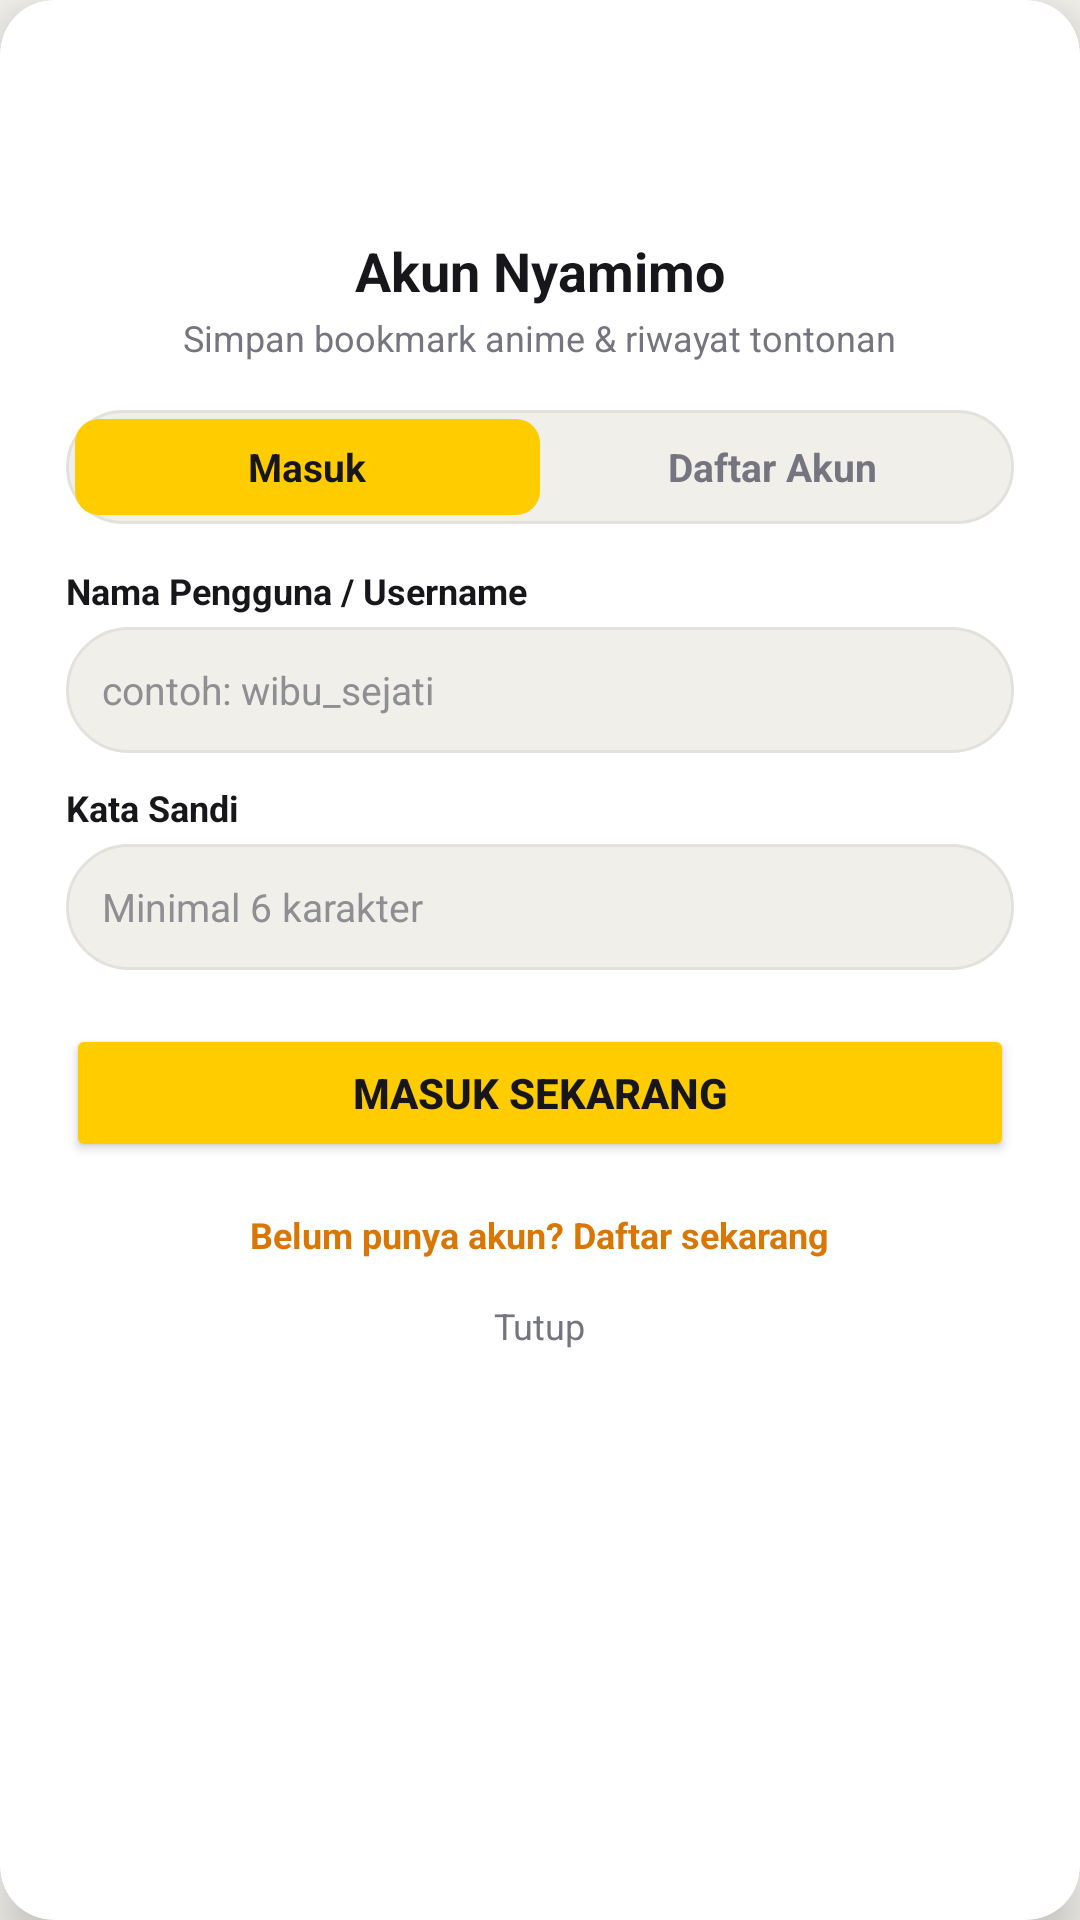

The Android layout XML behind this screen, and the referenced resources:
<!-- AndroidManifest.xml: application theme Theme.Nyamimo -->
<!-- res/layout/dialog_auth.xml -->
<?xml version="1.0" encoding="utf-8"?>
<androidx.cardview.widget.CardView xmlns:android="http://schemas.android.com/apk/res/android"
    xmlns:app="http://schemas.android.com/apk/res-auto"
    android:layout_width="340dp"
    android:layout_height="wrap_content"
    app:cardCornerRadius="18dp"
    app:cardElevation="10dp"
    app:cardBackgroundColor="#FFFFFF">

    <LinearLayout
        android:layout_width="match_parent"
        android:layout_height="wrap_content"
        android:orientation="vertical"
        android:padding="22dp">

        
        <LinearLayout
            android:layout_width="match_parent"
            android:layout_height="wrap_content"
            android:gravity="center"
            android:orientation="vertical">

            <ImageView
                android:layout_width="48dp"
                android:layout_height="48dp"
                android:src="@drawable/logo_nyamimo" />

            <TextView
                android:id="@+id/tvAuthTitle"
                android:layout_width="wrap_content"
                android:layout_height="wrap_content"
                android:layout_marginTop="8dp"
                android:text="Akun Nyamimo"
                android:textColor="#17171B"
                android:textSize="18sp"
                android:textStyle="bold" />

            <TextView
                android:id="@+id/tvAuthSubtitle"
                android:layout_width="wrap_content"
                android:layout_height="wrap_content"
                android:layout_marginTop="2dp"
                android:text="Simpan bookmark anime &amp; riwayat tontonan"
                android:textColor="#757580"
                android:textSize="12sp" />
        </LinearLayout>

        
        <LinearLayout
            android:layout_width="match_parent"
            android:layout_height="38dp"
            android:layout_marginTop="16dp"
            android:background="@drawable/search_pill_bg"
            android:orientation="horizontal"
            android:padding="3dp">

            <TextView
                android:id="@+id/tabAuthLogin"
                android:layout_width="0dp"
                android:layout_height="match_parent"
                android:layout_weight="1"
                android:background="@drawable/badge_gold_bg"
                android:gravity="center"
                android:text="Masuk"
                android:textColor="#17171B"
                android:textSize="13sp"
                android:textStyle="bold" />

            <TextView
                android:id="@+id/tabAuthRegister"
                android:layout_width="0dp"
                android:layout_height="match_parent"
                android:layout_weight="1"
                android:background="@null"
                android:gravity="center"
                android:text="Daftar Akun"
                android:textColor="#757580"
                android:textSize="13sp"
                android:textStyle="bold" />
        </LinearLayout>

        
        <LinearLayout
            android:layout_width="match_parent"
            android:layout_height="wrap_content"
            android:layout_marginTop="14dp"
            android:orientation="vertical">

            
            <TextView
                android:layout_width="wrap_content"
                android:layout_height="wrap_content"
                android:text="Nama Pengguna / Username"
                android:textColor="#17171B"
                android:textSize="12sp"
                android:textStyle="bold" />

            <EditText
                android:id="@+id/etAuthUsername"
                android:layout_width="match_parent"
                android:layout_height="42dp"
                android:layout_marginTop="4dp"
                android:background="@drawable/search_pill_bg"
                android:hint="contoh: wibu_sejati"
                android:inputType="text"
                android:paddingHorizontal="12dp"
                android:textColor="#17171B"
                android:textColorHint="#8E8E93"
                android:textSize="13sp" />

            
            <LinearLayout
                android:id="@+id/layoutAuthEmail"
                android:layout_width="match_parent"
                android:layout_height="wrap_content"
                android:layout_marginTop="10dp"
                android:orientation="vertical"
                android:visibility="gone">

                <TextView
                    android:layout_width="wrap_content"
                    android:layout_height="wrap_content"
                    android:text="Email"
                    android:textColor="#17171B"
                    android:textSize="12sp"
                    android:textStyle="bold" />

                <EditText
                    android:id="@+id/etAuthEmail"
                    android:layout_width="match_parent"
                    android:layout_height="42dp"
                    android:layout_marginTop="4dp"
                    android:background="@drawable/search_pill_bg"
                    android:hint="email@contoh.com"
                    android:inputType="textEmailAddress"
                    android:paddingHorizontal="12dp"
                    android:textColor="#17171B"
                    android:textColorHint="#8E8E93"
                    android:textSize="13sp" />
            </LinearLayout>

            
            <TextView
                android:layout_width="wrap_content"
                android:layout_height="wrap_content"
                android:layout_marginTop="10dp"
                android:text="Kata Sandi"
                android:textColor="#17171B"
                android:textSize="12sp"
                android:textStyle="bold" />

            <EditText
                android:id="@+id/etAuthPassword"
                android:layout_width="match_parent"
                android:layout_height="42dp"
                android:layout_marginTop="4dp"
                android:background="@drawable/search_pill_bg"
                android:hint="Minimal 6 karakter"
                android:inputType="textPassword"
                android:paddingHorizontal="12dp"
                android:textColor="#17171B"
                android:textColorHint="#8E8E93"
                android:textSize="13sp" />

            
            <LinearLayout
                android:id="@+id/layoutAuthConfirmPassword"
                android:layout_width="match_parent"
                android:layout_height="wrap_content"
                android:layout_marginTop="10dp"
                android:orientation="vertical"
                android:visibility="gone">

                <TextView
                    android:layout_width="wrap_content"
                    android:layout_height="wrap_content"
                    android:text="Konfirmasi Kata Sandi"
                    android:textColor="#17171B"
                    android:textSize="12sp"
                    android:textStyle="bold" />

                <EditText
                    android:id="@+id/etAuthConfirmPassword"
                    android:layout_width="match_parent"
                    android:layout_height="42dp"
                    android:layout_marginTop="4dp"
                    android:background="@drawable/search_pill_bg"
                    android:hint="Ulangi kata sandi"
                    android:inputType="textPassword"
                    android:paddingHorizontal="12dp"
                    android:textColor="#17171B"
                    android:textColorHint="#8E8E93"
                    android:textSize="13sp" />
            </LinearLayout>
        </LinearLayout>

        
        <Button
            android:id="@+id/btnSubmitAuth"
            android:layout_width="match_parent"
            android:layout_height="46dp"
            android:layout_marginTop="18dp"
            android:backgroundTint="#FFCC00"
            android:text="Masuk Sekarang"
            android:textColor="#17171B"
            android:textSize="14sp"
            android:textStyle="bold" />

        
        <TextView
            android:id="@+id/btnSwitchAuthMode"
            android:layout_width="wrap_content"
            android:layout_height="wrap_content"
            android:layout_gravity="center_horizontal"
            android:layout_marginTop="12dp"
            android:padding="4dp"
            android:text="Belum punya akun? Daftar sekarang"
            android:textColor="#D97706"
            android:textSize="12sp"
            android:textStyle="bold" />

        <TextView
            android:id="@+id/btnCancelAuth"
            android:layout_width="wrap_content"
            android:layout_height="wrap_content"
            android:layout_gravity="center_horizontal"
            android:layout_marginTop="4dp"
            android:padding="6dp"
            android:text="Tutup"
            android:textColor="#757580"
            android:textSize="12sp" />
    </LinearLayout>
</androidx.cardview.widget.CardView>
<!-- resources referenced by this layout -->
<resources>
  <!-- drawable badge_gold_bg (drawable) -->
  <?xml version="1.0" encoding="utf-8"?>
  <shape xmlns:android="http://schemas.android.com/apk/res/android"
      android:shape="rectangle">
      <corners android:radius="8dp" />
      <solid android:color="#FFCC00" />
  </shape>
  <!-- drawable search_pill_bg (drawable) -->
  <?xml version="1.0" encoding="utf-8"?>
  <shape xmlns:android="http://schemas.android.com/apk/res/android">
      <corners android:radius="24dp" />
      <solid android:color="#F0EFEA" />
      <stroke android:width="1dp" android:color="#E2E1DC" />
  </shape>
  <style name="Theme.Nyamimo" parent="Theme.MaterialComponents.Light.NoActionBar">
          <item name="colorPrimary">@color/primary_gold</item>
          <item name="colorPrimaryVariant">@color/accent_gold</item>
          <item name="colorOnPrimary">@color/primary_dark</item>
          <item name="android:statusBarColor">#FFFFFF</item>
          <item name="android:windowLightStatusBar" tools:targetApi="m">true</item>
          <item name="android:navigationBarColor">#FFFFFF</item>
          <item name="android:windowLightNavigationBar" tools:targetApi="o_mr1">true</item>
          <item name="android:windowBackground">#F6F5F0</item>
      </style>
  <color name="primary_gold">#FFCC00</color>
  <color name="accent_gold">#FFAA00</color>
  <color name="primary_dark">#17171B</color>
</resources>
